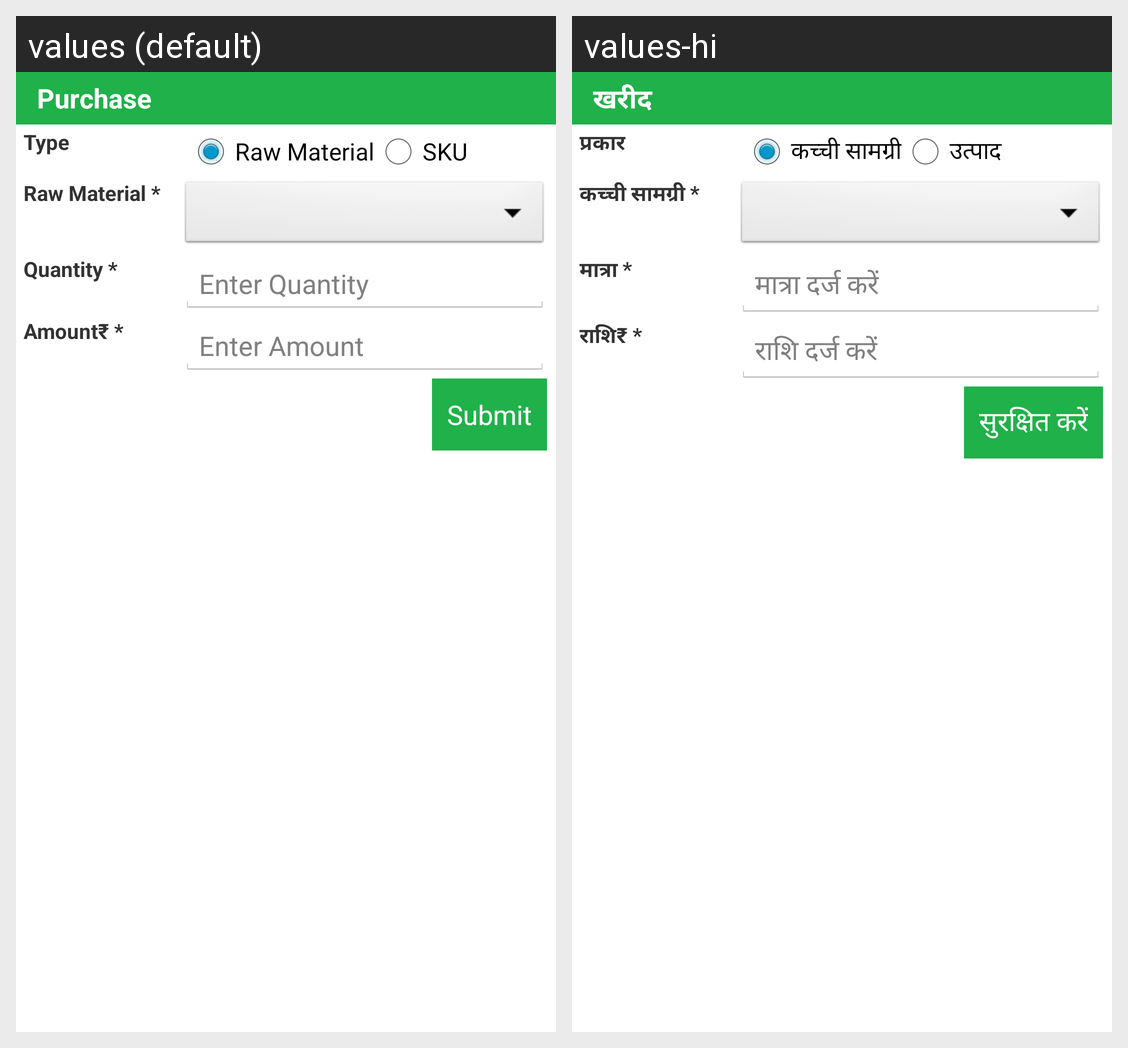

Translations of the strings shown on this Android screen, per locale in the grid:
Android screen res/layout/activity_add_primary_receipt.xml rendered under 2 locales, left to right: values (default), values-hi. Device: Nexus 5 (rendered at 1080×1920; each locale shown at half size, 540×960, under a caption strip naming it); theme AppTheme.
Strings drawn on this screen, with the default value and each locale's value (text and hints the layout hard-codes, and strings that could not be matched under every locale, appear in the picture but are not listed):

label_PrimaryReceipt
  values: Purchase
  values-hi: खरीद

label_type
  values: Type
  values-hi: प्रकार

label_raw
  values: Raw Material
  values-hi: कच्ची सामग्री

Item
  values: SKU
  values-hi: उत्पाद

label_rawMat
  values: Raw Material *
  values-hi: कच्ची सामग्री *

label_qty
  values: Quantity *
  values-hi: मात्रा *

hintqty
  values: Enter Quantity
  values-hi: मात्रा दर्ज करें

label_amt
  values: Amount₹ *
  values-hi: राशि₹ *

hintamt
  values: Enter Amount
  values-hi: राशि दर्ज करें

submit
  values: Submit
  values-hi: सुरक्षित करें
